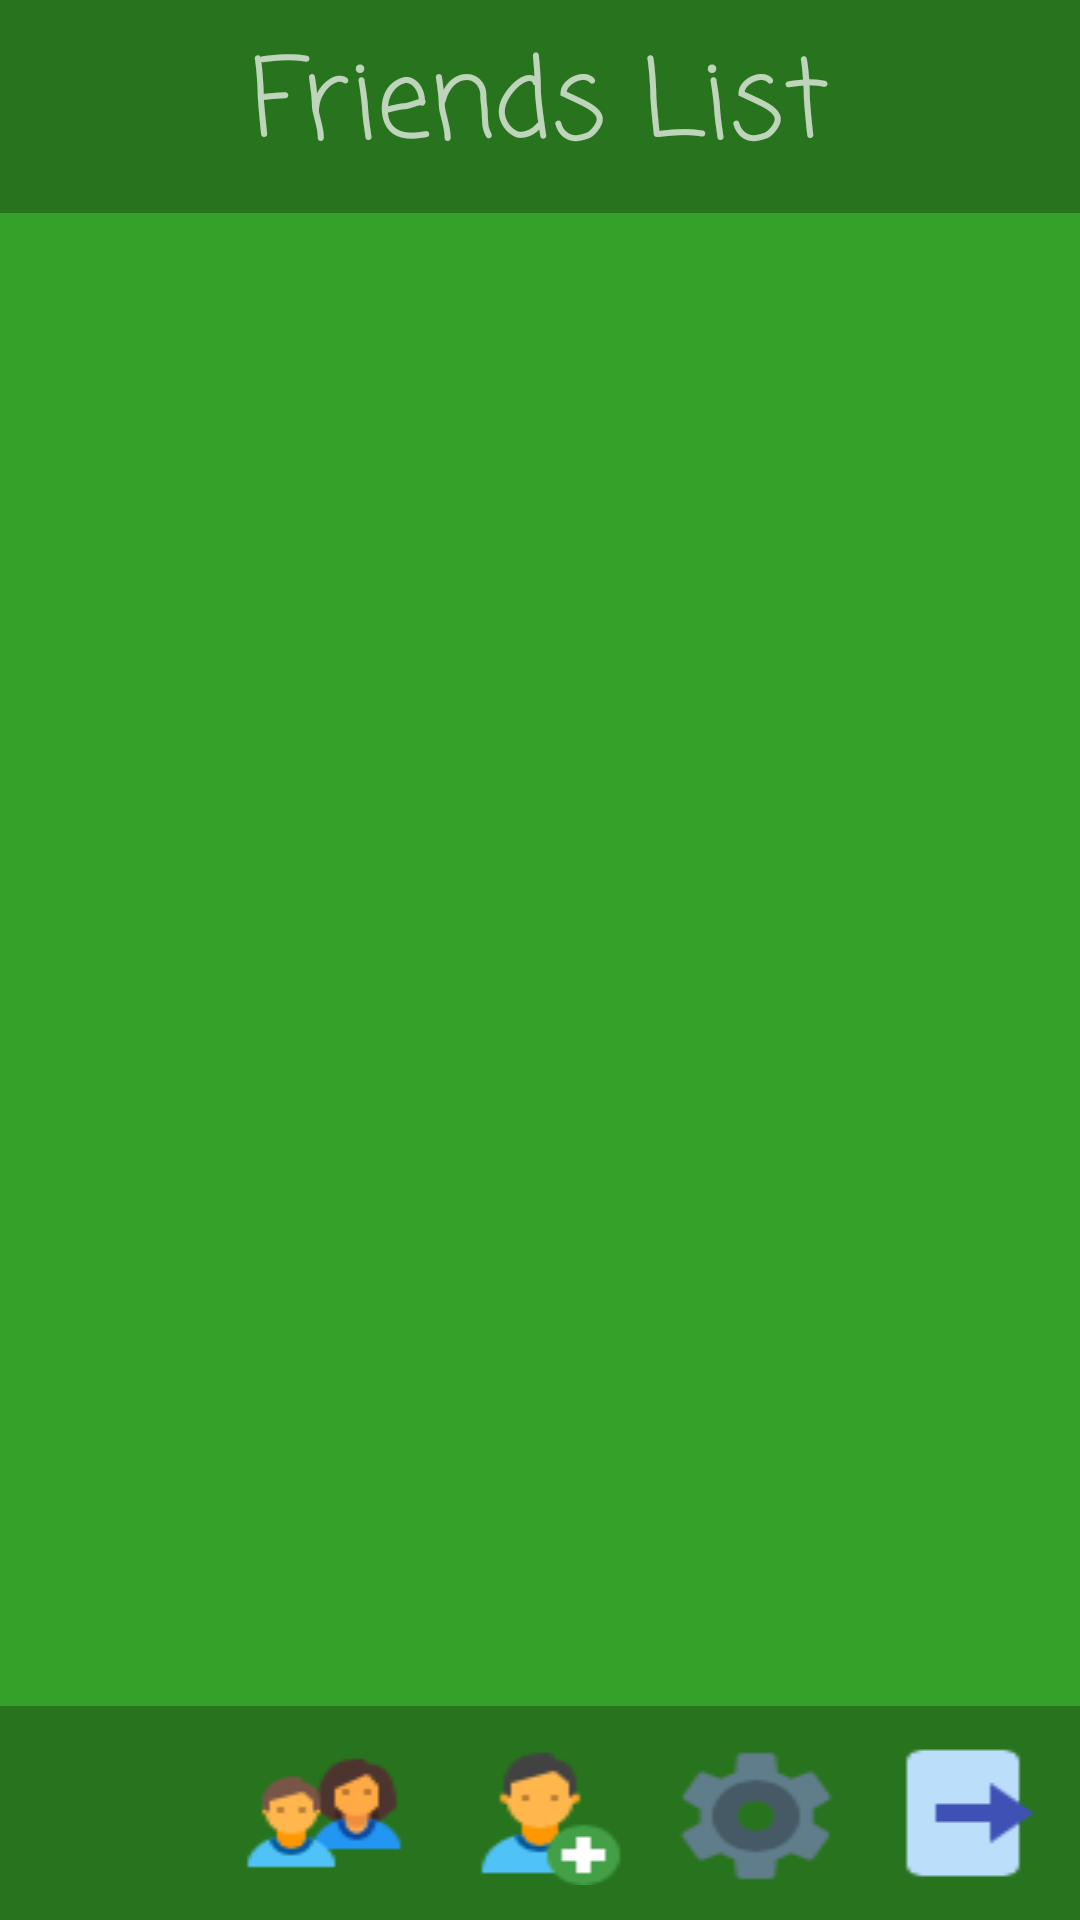

The Android layout XML behind this screen, and the referenced resources:
<!-- AndroidManifest.xml: application theme AppTheme -->
<!-- res/layout/activity_friends_list.xml -->
<?xml version="1.0" encoding="utf-8"?>
<LinearLayout xmlns:android="http://schemas.android.com/apk/res/android"
    xmlns:tools="http://schemas.android.com/tools"
    android:orientation="vertical"
    android:layout_width="match_parent"
    android:layout_height="match_parent">

    <TextView
        android:layout_width="match_parent"
        android:layout_height="0dp"
        android:layout_weight="1"
        android:background="#28731D"
        android:fontFamily="casual"
        android:gravity="center"
        android:text="Friends List"
        android:textSize="36sp" />

    <LinearLayout
        android:layout_width="match_parent"
        android:layout_height="0dp"
        android:layout_weight="7"
        android:background="#36A128"
        android:orientation="vertical">

        <ListView
            android:layout_weight="1"
            android:id="@+id/phoneTypeListView"
            android:layout_width="match_parent"
            android:layout_height="0dp"></ListView>

    </LinearLayout>

    <LinearLayout
        android:orientation="horizontal"
        android:layout_width="match_parent"
        android:background="#28731D"
        android:layout_height="0dp"
        android:layout_weight="1">


        <Button
            android:id="@+id/Home"
            android:layout_width="0dp"
            android:layout_height="wrap_content"
            android:layout_gravity="center"
            android:layout_marginBottom="7dp"
            android:layout_marginLeft="7dp"
            android:layout_marginRight="7dp"
            android:layout_marginTop="7dp"
            android:layout_weight="1"
            android:background="@drawable/home"></Button>

        <Button
            android:id="@+id/FriendsList"
            android:layout_width="0dp"
            android:layout_height="wrap_content"
            android:background="@drawable/friends_group"
            android:layout_gravity="center"
            android:layout_weight="1"
            android:layout_marginBottom="7dp"
            android:layout_marginLeft="7dp"
            android:layout_marginRight="7dp"
            android:layout_marginTop="7dp">
        </Button>

        <Button
            android:id="@+id/AddFriend"
            android:layout_width="0dp"
            android:layout_height="wrap_content"
            android:layout_gravity="center"
            android:layout_marginBottom="7dp"
            android:layout_marginLeft="7dp"
            android:layout_marginRight="7dp"
            android:layout_marginTop="7dp"
            android:layout_weight="1"
            android:background="@drawable/add_friend">

        </Button>

        <Button
            android:id="@+id/Settings"
            android:layout_width="0dp"
            android:layout_height="wrap_content"
            android:background="@drawable/settings"
            android:layout_gravity="center"
            android:layout_weight="1"
            android:layout_marginBottom="7dp"
            android:layout_marginLeft="7dp"
            android:layout_marginRight="7dp"
            android:layout_marginTop="7dp">
        </Button>

        <Button
            android:id="@+id/LogOut"
            android:layout_width="0dp"
            android:layout_height="wrap_content"
            android:background="@drawable/logout"
            android:layout_gravity="center"
            android:layout_weight="1"
            android:layout_marginBottom="7dp"
            android:layout_marginLeft="7dp"
            android:layout_marginRight="7dp"
            android:layout_marginTop="7dp">
        </Button>

    </LinearLayout>


</LinearLayout>
<!-- resources referenced by this layout -->
<resources>
  <!-- drawable add_friend: png bitmap (drawable, 1481 bytes) -->
  <!-- drawable friends_group: png bitmap (drawable, 2037 bytes) -->
  <!-- drawable logout: png bitmap (drawable, 661 bytes) -->
  <!-- drawable settings: png bitmap (drawable, 1774 bytes) -->
  <style name="AppTheme" parent="Theme.AppCompat.NoActionBar">
          
          <item name="colorPrimary">@color/colorPrimary</item>
          <item name="colorPrimaryDark">@color/colorPrimaryDark</item>
          <item name="colorAccent">@color/colorAccent</item>
      </style>
  <color name="colorPrimary">#3F51B5</color>
  <color name="colorPrimaryDark">#303F9F</color>
  <color name="colorAccent">#dca80c</color>
</resources>
